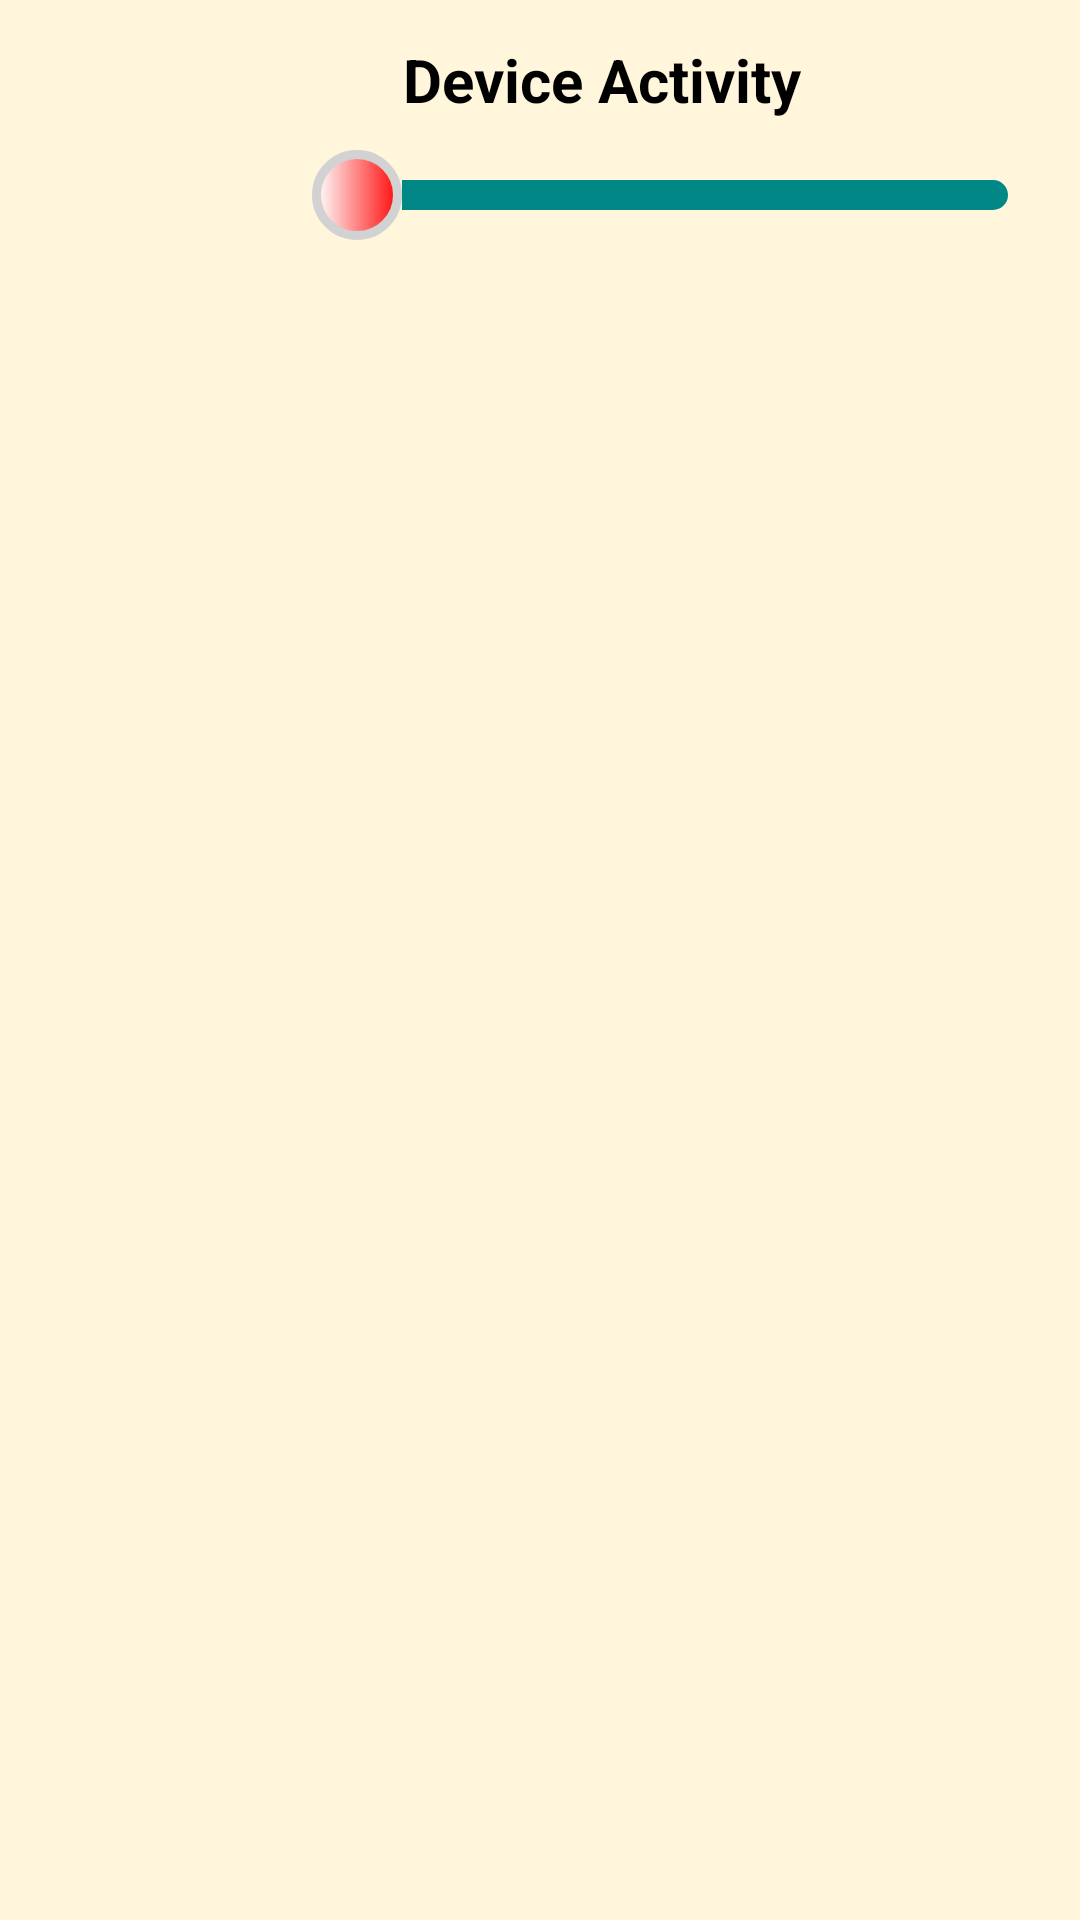

This screen was rendered from an Android layout file. Write that file and the resources it references.
<!-- AndroidManifest.xml: application theme Theme.Final_exam -->
<!-- res/layout/device_item.xml -->
<?xml version="1.0" encoding="utf-8"?>
<FrameLayout xmlns:android="http://schemas.android.com/apk/res/android"
    android:layout_width="match_parent"
    android:layout_height="wrap_content"
    android:background="@color/yellow"
    android:layout_margin="15dp">

    <RelativeLayout
        android:layout_width="match_parent"
        android:layout_height="match_parent"
        android:padding="8dp">

        <TextView
            android:id="@+id/name"
            android:layout_width="wrap_content"
            android:layout_height="wrap_content"
            android:layout_alignParentRight="true"
            android:layout_marginRight="85dp"
            android:layout_marginTop="5dp"
            android:text="Device Activity"
            android:textColor="#000000"
            android:textSize="20dp"
            android:textStyle="bold" />

        <ImageView
            android:id="@+id/imagedevice"
            android:layout_width="85dp"
            android:layout_height="80dp"
            android:contentDescription="Room Image"
            android:src="@drawable/ceiling_lamp" />

        


        <SeekBar
            android:id="@+id/seekbar_item"
            android:layout_width="match_parent"
            android:layout_height="wrap_content"
            android:layout_below="@id/name"
            android:thumb="@drawable/seekbar_custom"
            android:progressDrawable="@drawable/seekbar_progress"
            android:layout_alignParentRight="true"
            android:layout_marginStart="10dp"
            android:layout_marginTop="10dp"
            android:layout_toRightOf="@+id/imagedevice"
            android:max="255" />

        

    </RelativeLayout>

</FrameLayout>
<!-- resources referenced by this layout -->
<resources>
  <color name="yellow">#FFF6DC</color>
  <!-- drawable seekbar_custom (drawable) -->
  <?xml version="1.0" encoding="utf-8"?>
  <selector xmlns:android="http://schemas.android.com/apk/res/android">
  
      <item>
          <shape
              android:shape="oval">
              <gradient
                  android:startColor="@color/white"
                  android:endColor="@color/card_4" />
  
              <stroke android:color="@color/light_white"
                  android:width="3dp"/>
  
              <size android:height="30dp"
                  android:width="30dp"/>
          </shape>
      </item>
  </selector>
  <!-- drawable seekbar_progress (drawable) -->
  <?xml version="1.0" encoding="utf-8"?>
  <layer-list xmlns:android="http://schemas.android.com/apk/res/android">
  
      <item
              android:gravity="center_vertical">
  
          <shape
              android:shape="rectangle">
              <solid android:color="@color/teal_700"/>
              <size android:height="10dp"/>
              <corners android:radius="10dp"/>
          </shape>
      </item>
  
      <item
          android:gravity="center_vertical">
          <scale android:scaleWidth="100%">
              <selector>
                  <item android:state_enabled="false"
                      android:drawable="@android:color/transparent"/>
                  <item>
  
                      <shape android:shape="rectangle">
                          <solid android:color="@color/purple_700"/>
                          <size android:height="10dp"/>
                          <corners android:radius="10dp"/>
                      </shape>
                  </item>
              </selector>
          </scale>
      </item>
  </layer-list>
  <style name="Theme.Final_exam" parent="Theme.MaterialComponents.DayNight.NoActionBar">
          
          <item name="colorPrimary">@color/purple_500</item>
          <item name="colorPrimaryVariant">@color/purple_700</item>
          <item name="colorOnPrimary">@color/white</item>
          
          <item name="colorSecondary">@color/teal_200</item>
          <item name="colorSecondaryVariant">@color/teal_700</item>
          <item name="colorOnSecondary">@color/black</item>
          
          <item name="android:statusBarColor">?attr/colorPrimaryVariant</item>
          
      </style>
  <color name="white">#FFFFFFFF</color>
  <color name="card_4">#FF0C0C</color>
  <color name="light_white">#D2D2D2</color>
  <color name="teal_700">#FF018786</color>
  <color name="purple_700">#FF3700B3</color>
  <color name="purple_500">#FF6200EE</color>
  <color name="teal_200">#FF03DAC5</color>
  <color name="black">#FF000000</color>
</resources>
